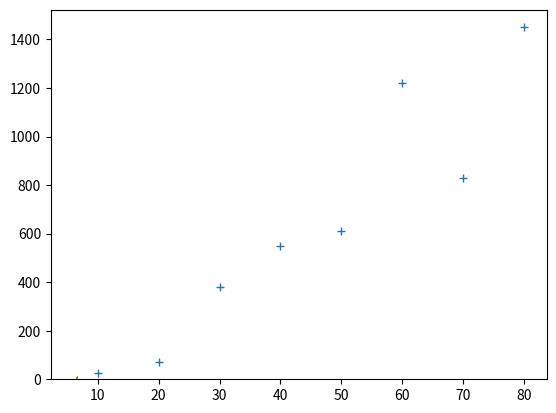

The matplotlib source for this figure:
import numpy as np
import scipy.stats as sts
import matplotlib.pyplot as plt

velocidades = (10, 20, 30, 40, 50, 60, 70, 80)
velocidades = np.array(velocidades)

forcas = (25, 70, 380, 550, 610, 1220, 830, 1450)
forcas = np.array(forcas)
plt.plot(velocidades, forcas, "+")
plt.show()


'''--------------------------------------------------------------------------'''


coeficientes = [6.495, 6.595, 6.615, 6.635, 6.485, 6.555, 6.665, 6.505, 6.435, 6.625, 6.715, 6.655, 6.755, 6.625, 6.715, 6.575, 6.655, 6.605, 6.565,
                6.515, 6.555, 6.395, 6.775, 6.685]
coeficientes = np.array(coeficientes)

media = np.average(coeficientes)
sd = np.std(coeficientes)
var = np.var(coeficientes)
cv = np.std(coeficientes)/np.average(coeficientes)

#plt.plot(coeficientes, sts.norm.pdf(coeficientes, media, sd))
bins = np.array([6, 6.2, 6.4, 6.6, 6.8, 7, 7.2])
plt.hist(coeficientes, bins=bins)
plt.show()

bins = np.array([6, 6.1, 6.2, 6.3, 6.4, 6.5, 6.6, 6.7, 6.8, 6.9, 7])
plt.hist(coeficientes, bins=bins)
plt.show()

print('Media:', media)
print('Desvio Padrao:', sd)
print('Variancia', var)
print('Coeficiente de Variancia', cv)
